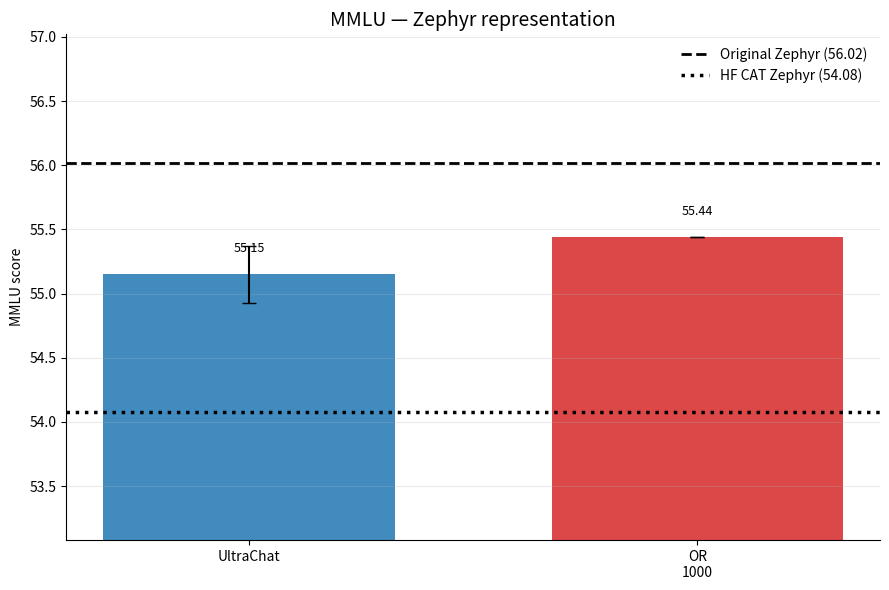
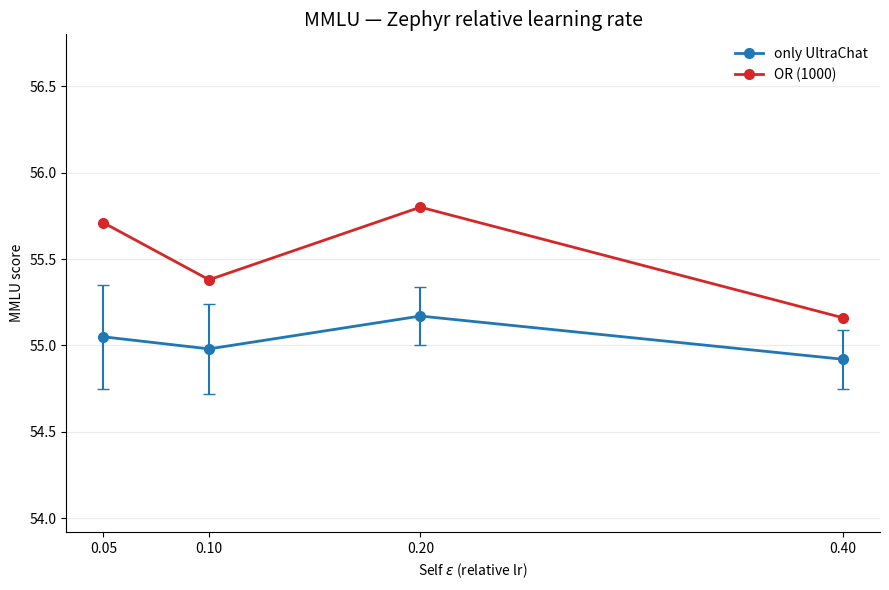
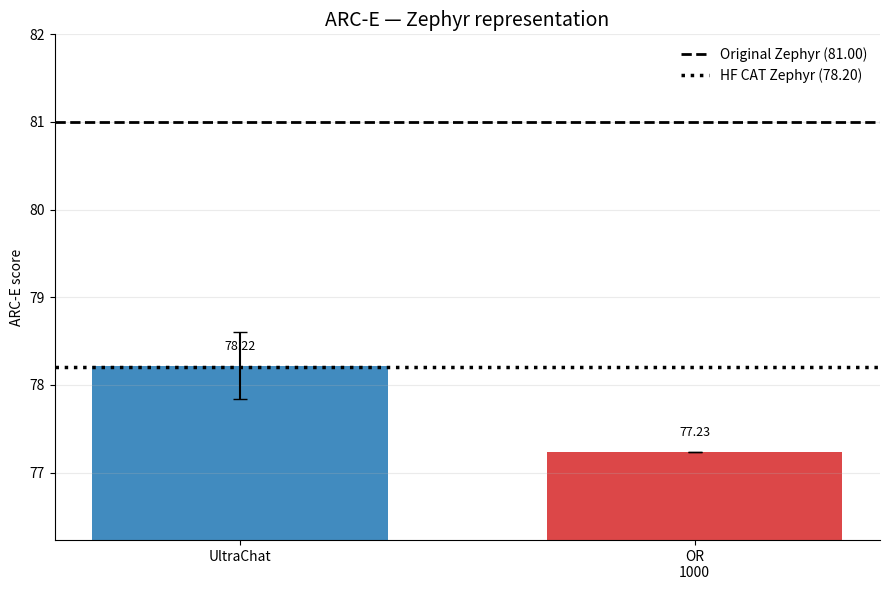
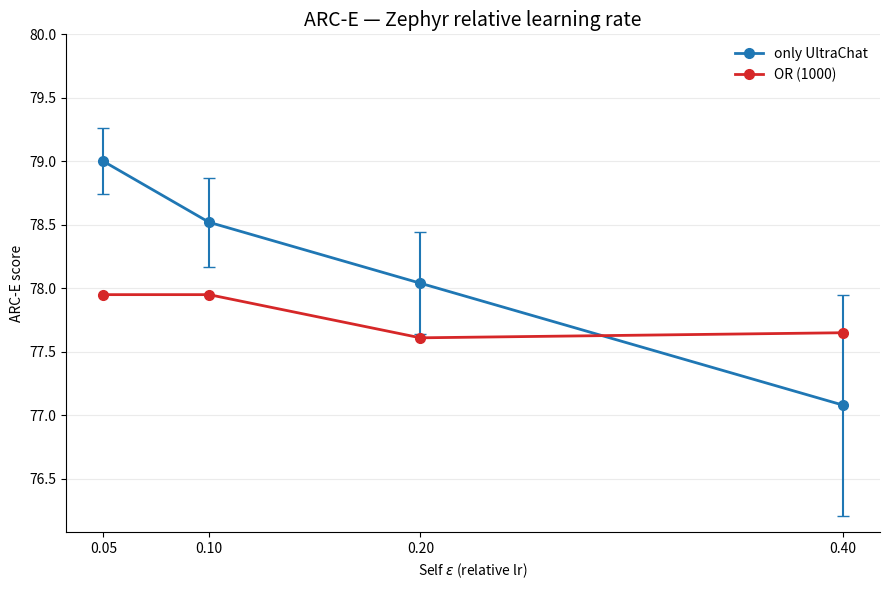
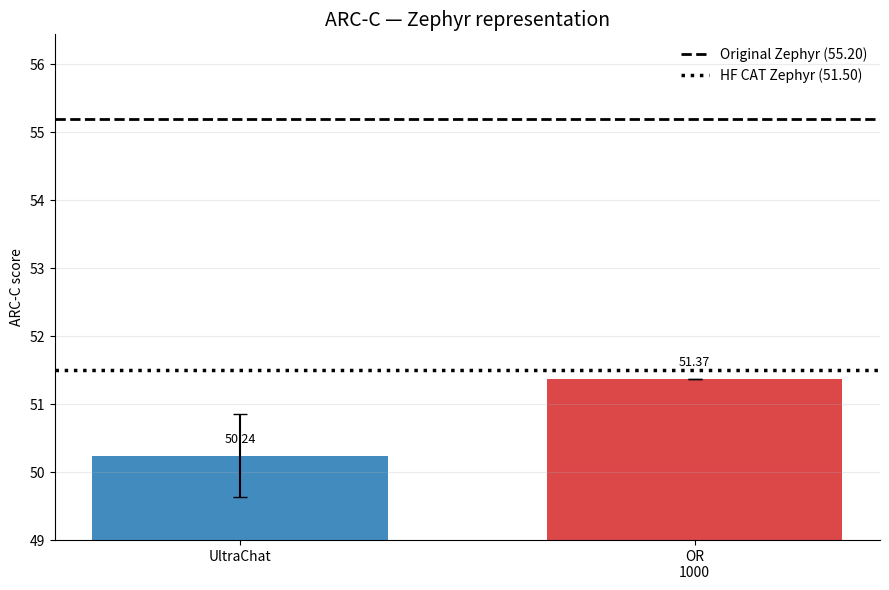
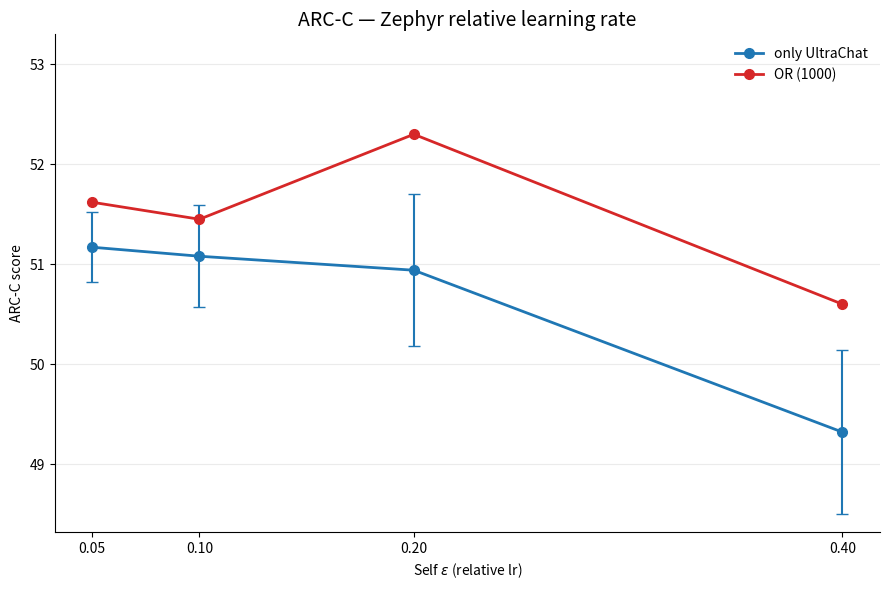

The script that saved these images, in order: (Note: this script raises an exception after producing the figures.)
import numpy as np
import matplotlib.pyplot as plt

from pathlib import Path
from matplotlib.backends.backend_pdf import PdfPages


# ============================================================
# Configuration
# ============================================================

MODEL_NAME = "Zephyr"

rows = [
    "only UltraChat",
    "OR (1000)",
]

# Same colors across ALL experiments/scripts
colors = {
    "only UltraChat":      "C0",
    "OR (100)":            "C1",
    "OR (500)":            "C2",
    "OR (1000)":           "C3",
    "trimmed OR (1000)":   "C4",
    "OR (3000)":           "C5",
}

eps = np.array([0.05, 0.10, 0.20, 0.40])


# ============================================================
# MMLU
# ============================================================

mmlu_github = {
    "only UltraChat": (55.15, 0.22),
    "OR (1000)":      (55.44, None),
}

mmlu_references = {
    "Original Zephyr": 56.02,
    "HuggingFace CAT Zephyr": 54.08,
}

mmlu_relative = {
    "only UltraChat": {
        "y":   [55.05, 54.98, 55.17, 54.92],
        "err": [0.30, 0.26, 0.17, 0.17],
    },
    "OR (1000)": {
        "y":   [55.71, 55.38, 55.80, 55.16],
        "err": [None, None, None, None],
    },
}


# ============================================================
# ARC-E
# ============================================================

arce_github = {
    "only UltraChat": (78.22, 0.38),
    "OR (1000)":      (77.23, None),
}

arce_references = {
    "Original Zephyr": 81.00,
    "HuggingFace CAT Zephyr": 78.20,
}

arce_relative = {
    "only UltraChat": {
        "y":   [79.00, 78.52, 78.04, 77.08],
        "err": [0.26, 0.35, 0.40, 0.87],
    },
    "OR (1000)": {
        "y":   [77.95, 77.95, 77.61, 77.65],
        "err": [None, None, None, None],
    },
}


# ============================================================
# ARC-C
# ============================================================

arcc_github = {
    "only UltraChat": (50.24, 0.61),
    "OR (1000)":      (51.37, None),
}

arcc_references = {
    "Original Zephyr": 55.20,
    "HuggingFace CAT Zephyr": 51.50,
}

arcc_relative = {
    "only UltraChat": {
        "y":   [51.17, 51.08, 50.94, 49.32],
        "err": [0.35, 0.51, 0.76, 0.82],
    },
    "OR (1000)": {
        "y":   [51.62, 51.45, 52.30, 50.60],
        "err": [None, None, None, None],
    },
}


# ============================================================
# Labels
# ============================================================

labels = {
    "only UltraChat": "UltraChat",
    "OR (100)": "OR\n100",
    "OR (500)": "OR\n500",
    "OR (1000)": "OR\n1000",
    "trimmed OR (1000)": "Trimmed OR\n1000",
    "OR (3000)": "OR\n3000",
}


# ============================================================
# Representation plot
# ============================================================

def plot_representation(data, references, metric):
    fig, ax = plt.subplots(figsize=(9, 6))

    available_rows = [
        row for row in rows
        if data.get(row) is not None
    ]

    x = np.arange(len(available_rows))

    values = [
        data[row][0]
        for row in available_rows
    ]

    errors = [
        data[row][1] if data[row][1] is not None else 0
        for row in available_rows
    ]

    bars = ax.bar(
        x,
        values,
        yerr=errors,
        capsize=5,
        width=0.65,
        color=[colors[row] for row in available_rows],
        alpha=0.85,
    )

    # --------------------------------------------------------
    # Reference lines
    # --------------------------------------------------------

    original = references["Original Zephyr"]
    hf = references["HuggingFace CAT Zephyr"]

    ax.axhline(
        original,
        color="black",
        linestyle="--",
        linewidth=2,
        label=f"Original Zephyr ({original:.2f})",
    )

    ax.axhline(
        hf,
        color="black",
        linestyle=":",
        linewidth=2.5,
        label=f"HF CAT Zephyr ({hf:.2f})",
    )

    # --------------------------------------------------------
    # Labels
    # --------------------------------------------------------

    ax.set_xticks(x)

    ax.set_xticklabels([
        labels[row]
        for row in available_rows
    ])

    # Values above bars
    for bar, value in zip(bars, values):
        ax.text(
            bar.get_x() + bar.get_width() / 2,
            bar.get_height() + 0.15,
            f"{value:.2f}",
            ha="center",
            va="bottom",
            fontsize=9,
        )

    # --------------------------------------------------------
    # Adaptive y-axis
    # --------------------------------------------------------

    all_values = values + [original, hf]

    ymin = min(all_values)
    ymax = max(all_values)

    padding = max(
        (ymax - ymin) * 0.25,
        1,
    )

    ax.set_ylim(
        max(0, ymin - padding),
        ymax + padding,
    )

    # --------------------------------------------------------
    # Styling
    # --------------------------------------------------------

    ax.set_title(
        f"{metric} — {MODEL_NAME} representation",
        fontsize=14,
    )

    ax.set_ylabel(
        f"{metric} score"
    )

    ax.grid(
        axis="y",
        alpha=0.25,
    )

    ax.spines["top"].set_visible(False)
    ax.spines["right"].set_visible(False)

    ax.legend(
        frameon=False,
        loc="best",
    )

    fig.tight_layout()

    return fig, ax


# ============================================================
# Relative-lr plot
# ============================================================

def plot_relative_lr(data, metric):
    fig, ax = plt.subplots(figsize=(9, 6))

    all_values = []

    for row in rows:

        y = np.array([
            np.nan if v is None else float(v)
            for v in data[row]["y"]
        ])

        # Skip completely missing series
        if np.all(np.isnan(y)):
            continue

        all_values.extend(
            y[~np.isnan(y)].tolist()
        )

        # ----------------------------------------------------
        # Line + markers
        # ----------------------------------------------------

        ax.plot(
            eps,
            y,
            marker="o",
            markersize=7,
            linewidth=2,
            color=colors[row],
            label=row,
        )

        # ----------------------------------------------------
        # Error bars
        # ----------------------------------------------------

        for x_i, y_i, err_i in zip(
            eps,
            data[row]["y"],
            data[row]["err"],
        ):
            if y_i is None or err_i is None:
                continue

            ax.errorbar(
                x_i,
                y_i,
                yerr=err_i,
                fmt="none",
                capsize=4,
                color=colors[row],
            )

    # --------------------------------------------------------
    # Adaptive y-axis
    # --------------------------------------------------------

    if all_values:
        ymin = min(all_values)
        ymax = max(all_values)

        padding = max(
            (ymax - ymin) * 0.15,
            1,
        )

        ax.set_ylim(
            max(0, ymin - padding),
            ymax + padding,
        )

    # --------------------------------------------------------
    # Axis labels
    # --------------------------------------------------------

    ax.set_xlabel(
        r"Self $\epsilon$ (relative lr)"
    )

    ax.set_ylabel(
        f"{metric} score"
    )

    ax.set_xticks(eps)

    ax.set_xticklabels([
        "0.05",
        "0.10",
        "0.20",
        "0.40",
    ])

    # --------------------------------------------------------
    # Styling
    # --------------------------------------------------------

    ax.set_title(
        f"{metric} — {MODEL_NAME} relative learning rate",
        fontsize=14,
    )

    ax.grid(
        axis="y",
        alpha=0.25,
    )

    ax.spines["top"].set_visible(False)
    ax.spines["right"].set_visible(False)

    ax.legend(
        frameon=False,
    )

    fig.tight_layout()

    return fig, ax


# ============================================================
# Generate all six figures
# ============================================================

figures = []


# ------------------------------------------------------------
# MMLU
# ------------------------------------------------------------

fig, ax = plot_representation(
    mmlu_github,
    mmlu_references,
    "MMLU",
)
figures.append(fig)

fig, ax = plot_relative_lr(
    mmlu_relative,
    "MMLU",
)
figures.append(fig)


# ------------------------------------------------------------
# ARC-E
# ------------------------------------------------------------

fig, ax = plot_representation(
    arce_github,
    arce_references,
    "ARC-E",
)
figures.append(fig)

fig, ax = plot_relative_lr(
    arce_relative,
    "ARC-E",
)
figures.append(fig)


# ------------------------------------------------------------
# ARC-C
# ------------------------------------------------------------

fig, ax = plot_representation(
    arcc_github,
    arcc_references,
    "ARC-C",
)
figures.append(fig)

fig, ax = plot_relative_lr(
    arcc_relative,
    "ARC-C",
)
figures.append(fig)


# ============================================================
# Save ALL six figures to ONE multipage PDF
#
# The PDF gets the same name and location as this .py file.
#
# Example:
#
#     capabilities_zephyr.py
#
# creates:
#
#     capabilities_zephyr.pdf
# ============================================================

script_path = Path(__file__).resolve()
pdf_path = script_path.with_suffix(".pdf")

with PdfPages(pdf_path) as pdf:
    for fig in figures:
        pdf.savefig(
            fig,
            bbox_inches="tight",
        )

print(
    f"Saved {len(figures)} figures to:\n"
    f"{pdf_path}"
)


# ============================================================
# Display
# ============================================================

plt.show()
